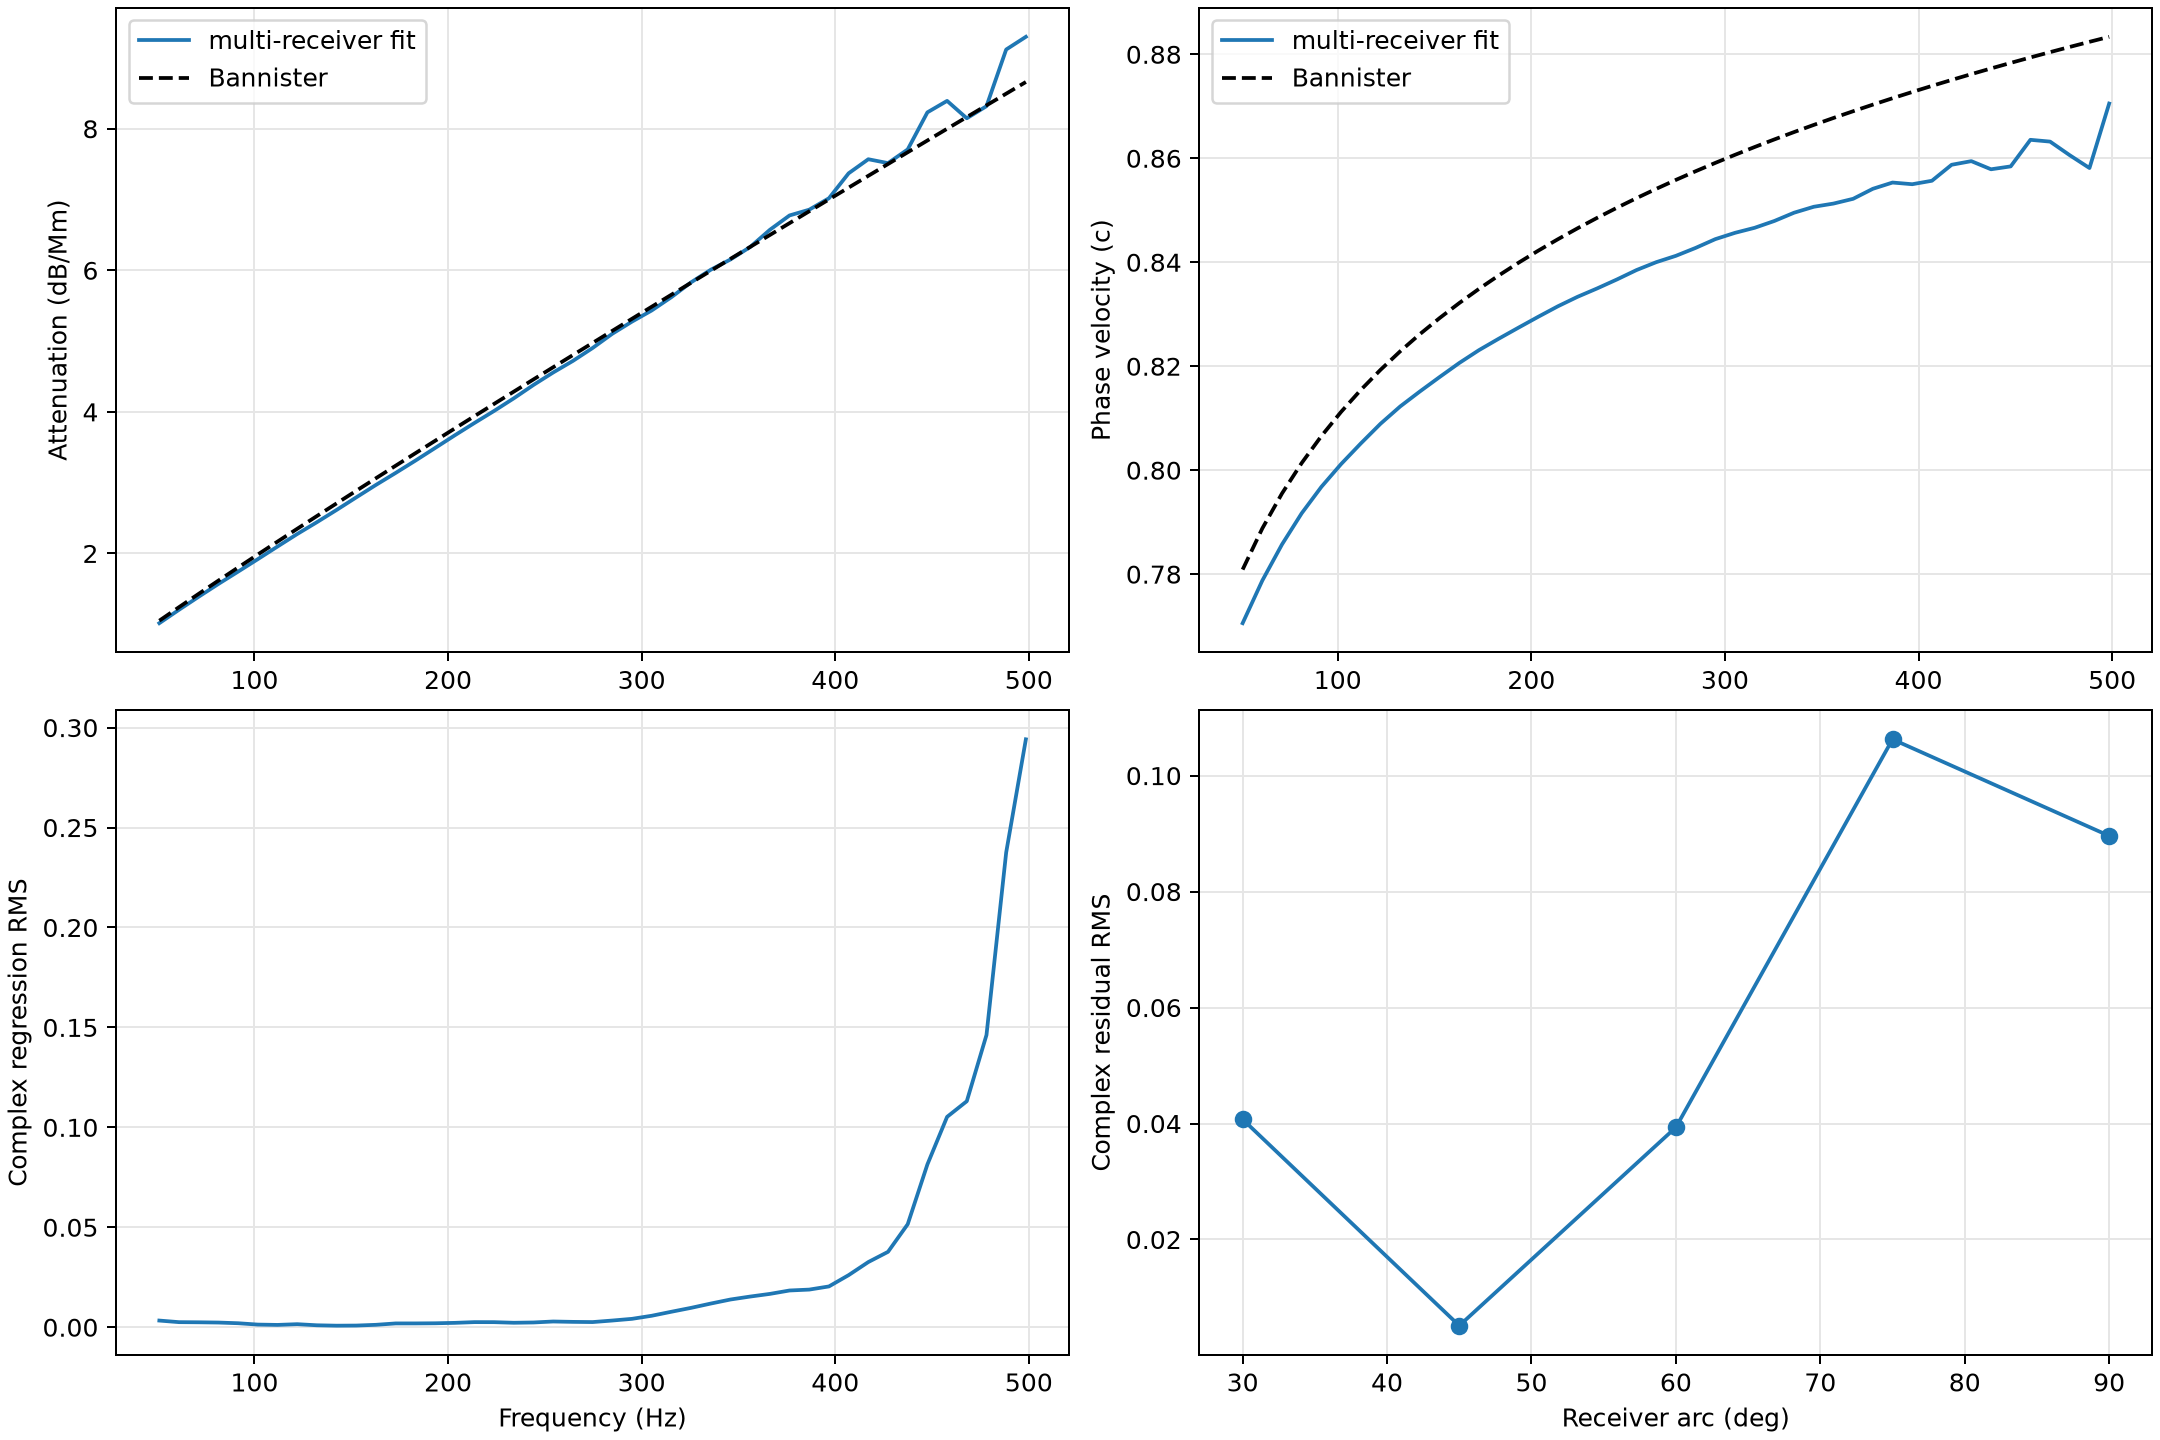

The table this chart was drawn from, first rows:
frequency_hz, azimuth_deg, attenuation_db_per_mm, beta_rad_per_m, phase_velocity_fraction_c, amplitude_residual_rms, phase_residual_rms_rad, complex_residual_rms, bannister_attenuation_db_per_mm, bannister_phase_velocity_fraction_c
50.86, 0, 1.014, 1.38339235606e-06, 0.7706, 0.00266, 0.002, 0.003326, 1.05, 0.7809
61.04, 0, 1.204, 1.64258170568e-06, 0.7788, 0.001046, 0.002303, 0.00253, 1.241, 0.7888
71.21, 0, 1.388, 1.89939634572e-06, 0.7857, 0.002144, 0.001132, 0.002426, 1.429, 0.7955
81.38, 0, 1.568, 2.15430863941e-06, 0.7917, 0.000709, 0.002232, 0.002341, 1.616, 0.8014
91.55, 0, 1.742, 2.40814167812e-06, 0.7968, 0.001224, 0.001585, 0.002002, 1.801, 0.8066
101.7, 0, 1.918, 2.66108382355e-06, 0.8012, 0.0007868, 0.001024, 0.001291, 1.984, 0.8112
111.9, 0, 2.097, 2.91278394942e-06, 0.8051, 0.0009058, 0.0006034, 0.001088, 2.167, 0.8154
122.1, 0, 2.273, 3.1627152954e-06, 0.8089, 0.0004592, 0.001431, 0.001503, 2.348, 0.8193
132.2, 0, 2.44, 3.41222883677e-06, 0.8123, 0.0003663, 0.0009283, 0.0009979, 2.528, 0.8229
142.4, 0, 2.613, 3.66170956214e-06, 0.8151, 0.0004759, 0.0007461, 0.0008849, 2.707, 0.8262
152.6, 0, 2.791, 3.90995589697e-06, 0.8179, 0.0006, 0.0005644, 0.0008236, 2.885, 0.8293
162.8, 0, 2.967, 4.15685829308e-06, 0.8206, 0.0007367, 0.0006324, 0.0009709, 3.063, 0.8322
172.9, 0, 3.136, 4.40340146754e-06, 0.8231, 0.0003622, 0.002013, 0.002045, 3.239, 0.8349
183.1, 0, 3.309, 4.65005286044e-06, 0.8253, 0.001944, 0.001017, 0.002194, 3.415, 0.8374
193.3, 0, 3.487, 4.89580914807e-06, 0.8274, 0.0008083, 0.001545, 0.001743, 3.591, 0.8399
203.5, 0, 3.666, 5.14051083749e-06, 0.8295, 0.001781, 0.001234, 0.002167, 3.765, 0.8422
213.6, 0, 3.841, 5.38438697219e-06, 0.8315, 0.0004834, 0.00279, 0.002831, 3.939, 0.8444
223.8, 0, 4.011, 5.62840870703e-06, 0.8333, 0.002567, 0.001482, 0.002962, 4.113, 0.8465
234, 0, 4.189, 5.87282192715e-06, 0.835, 0.001038, 0.001616, 0.00192, 4.286, 0.8485
244.1, 0, 4.378, 6.11558349925e-06, 0.8367, 0.001377, 0.001237, 0.001852, 4.459, 0.8505
254.3, 0, 4.554, 6.3565777753e-06, 0.8385, 0.001278, 0.00344, 0.003672, 4.631, 0.8523
264.5, 0, 4.717, 6.59893037164e-06, 0.84, 0.002755, 0.002424, 0.003669, 4.803, 0.8541
274.7, 0, 4.899, 6.84275157936e-06, 0.8412, 0.001877, 0.0005987, 0.001971, 4.974, 0.8558
284.8, 0, 5.1, 7.08336462725e-06, 0.8428, 0.001341, 0.001959, 0.002376, 5.145, 0.8575
295, 0, 5.271, 7.32168687761e-06, 0.8445, 0.002718, 0.004154, 0.004965, 5.315, 0.8591
305.2, 0, 5.428, 7.56327552118e-06, 0.8457, 0.003823, 0.00644, 0.00749, 5.485, 0.8607
315.3, 0, 5.615, 7.80640935272e-06, 0.8466, 0.007161, 0.002551, 0.007595, 5.655, 0.8622
325.5, 0, 5.824, 8.04578373072e-06, 0.8479, 0.005112, 0.005537, 0.007545, 5.824, 0.8636
335.7, 0, 6.002, 8.28170958161e-06, 0.8495, 0.00667, 0.01115, 0.013, 5.993, 0.865
345.9, 0, 6.147, 8.52121485996e-06, 0.8507, 0.01249, 0.01024, 0.01614, 6.162, 0.8664
356, 0, 6.322, 8.76551984488e-06, 0.8513, 0.008919, 0.01076, 0.01396, 6.33, 0.8678
366.2, 0, 6.564, 9.0062606063e-06, 0.8522, 0.01349, 0.004713, 0.01434, 6.499, 0.8691
376.4, 0, 6.767, 9.23561885132e-06, 0.8541, 0.005707, 0.01925, 0.02007, 6.666, 0.8703
386.6, 0, 6.848, 9.47191438896e-06, 0.8553, 0.01774, 0.01308, 0.02205, 6.834, 0.8715
396.7, 0, 7.009, 9.72484404586e-06, 0.855, 0.01538, 0.01161, 0.01927, 7.001, 0.8728
406.9, 0, 7.362, 9.96645916822e-06, 0.8557, 0.0153, 0.01443, 0.02102, 7.168, 0.8739
417.1, 0, 7.56, 1.01791261002e-05, 0.8587, 0.02018, 0.028, 0.03451, 7.335, 0.8751
427.2, 0, 7.506, 1.04188726493e-05, 0.8594, 0.02787, 0.03253, 0.04289, 7.502, 0.8762
437.4, 0, 7.699, 1.06863367799e-05, 0.8579, 0.04641, 0.0209, 0.05082, 7.668, 0.8773
447.6, 0, 8.221, 1.09277501348e-05, 0.8584, 0.03561, 0.06672, 0.07568, 7.834, 0.8783
457.8, 0, 8.384, 1.11101562545e-05, 0.8635, 0.07401, 0.07565, 0.1071, 8, 0.8794
467.9, 0, 8.139, 1.13614083151e-05, 0.8632, 0.07948, 0.08885, 0.1187, 8.165, 0.8804
478.1, 0, 8.31, 1.16436192207e-05, 0.8606, 0.1172, 0.08613, 0.1446, 8.33, 0.8814
488.3, 0, 9.107, 1.19251065198e-05, 0.8582, 0.1316, 0.1827, 0.2296, 8.496, 0.8824
498.5, 0, 9.289, 1.20010708134e-05, 0.8705, 0.08591, 0.2857, 0.2986, 8.661, 0.8834
50.86, 30, 1.015, 1.383381171e-06, 0.7706, 0.002675, 0.001994, 0.003335, 1.05, 0.7809
61.04, 30, 1.204, 1.64257398751e-06, 0.7788, 0.001071, 0.002327, 0.002562, 1.241, 0.7888
71.21, 30, 1.389, 1.8993811225e-06, 0.7857, 0.002183, 0.001121, 0.002455, 1.429, 0.7955
81.38, 30, 1.569, 2.15428872244e-06, 0.7917, 0.0008104, 0.002195, 0.00234, 1.616, 0.8014
91.55, 30, 1.743, 2.40812398621e-06, 0.7968, 0.001241, 0.001604, 0.002028, 1.801, 0.8066
101.7, 30, 1.919, 2.66107194157e-06, 0.8012, 0.0006497, 0.001107, 0.001284, 1.984, 0.8112
111.9, 30, 2.098, 2.9127654762e-06, 0.8051, 0.001144, 0.0005287, 0.001261, 2.167, 0.8154
122.1, 30, 2.274, 3.16269051673e-06, 0.8089, 0.0007223, 0.001409, 0.001584, 2.348, 0.8193
132.2, 30, 2.442, 3.41220922529e-06, 0.8123, 0.0001202, 0.0009062, 0.0009141, 2.528, 0.8229
142.4, 30, 2.615, 3.66169169922e-06, 0.8151, 0.0004196, 0.0005875, 0.0007219, 2.707, 0.8262
152.6, 30, 2.793, 3.90995321065e-06, 0.8179, 0.0006737, 0.000577, 0.0008868, 2.885, 0.8293
162.8, 30, 2.969, 4.15687090466e-06, 0.8206, 0.001154, 0.0006329, 0.001317, 3.063, 0.8322
172.9, 30, 3.139, 4.40340799317e-06, 0.8231, 0.000731, 0.001577, 0.001738, 3.239, 0.8349
183.1, 30, 3.312, 4.6500612026e-06, 0.8253, 0.001664, 0.000504, 0.001738, 3.415, 0.8374
193.3, 30, 3.491, 4.89583605212e-06, 0.8274, 0.001196, 0.002013, 0.00234, 3.591, 0.8399
... 480 more rows
